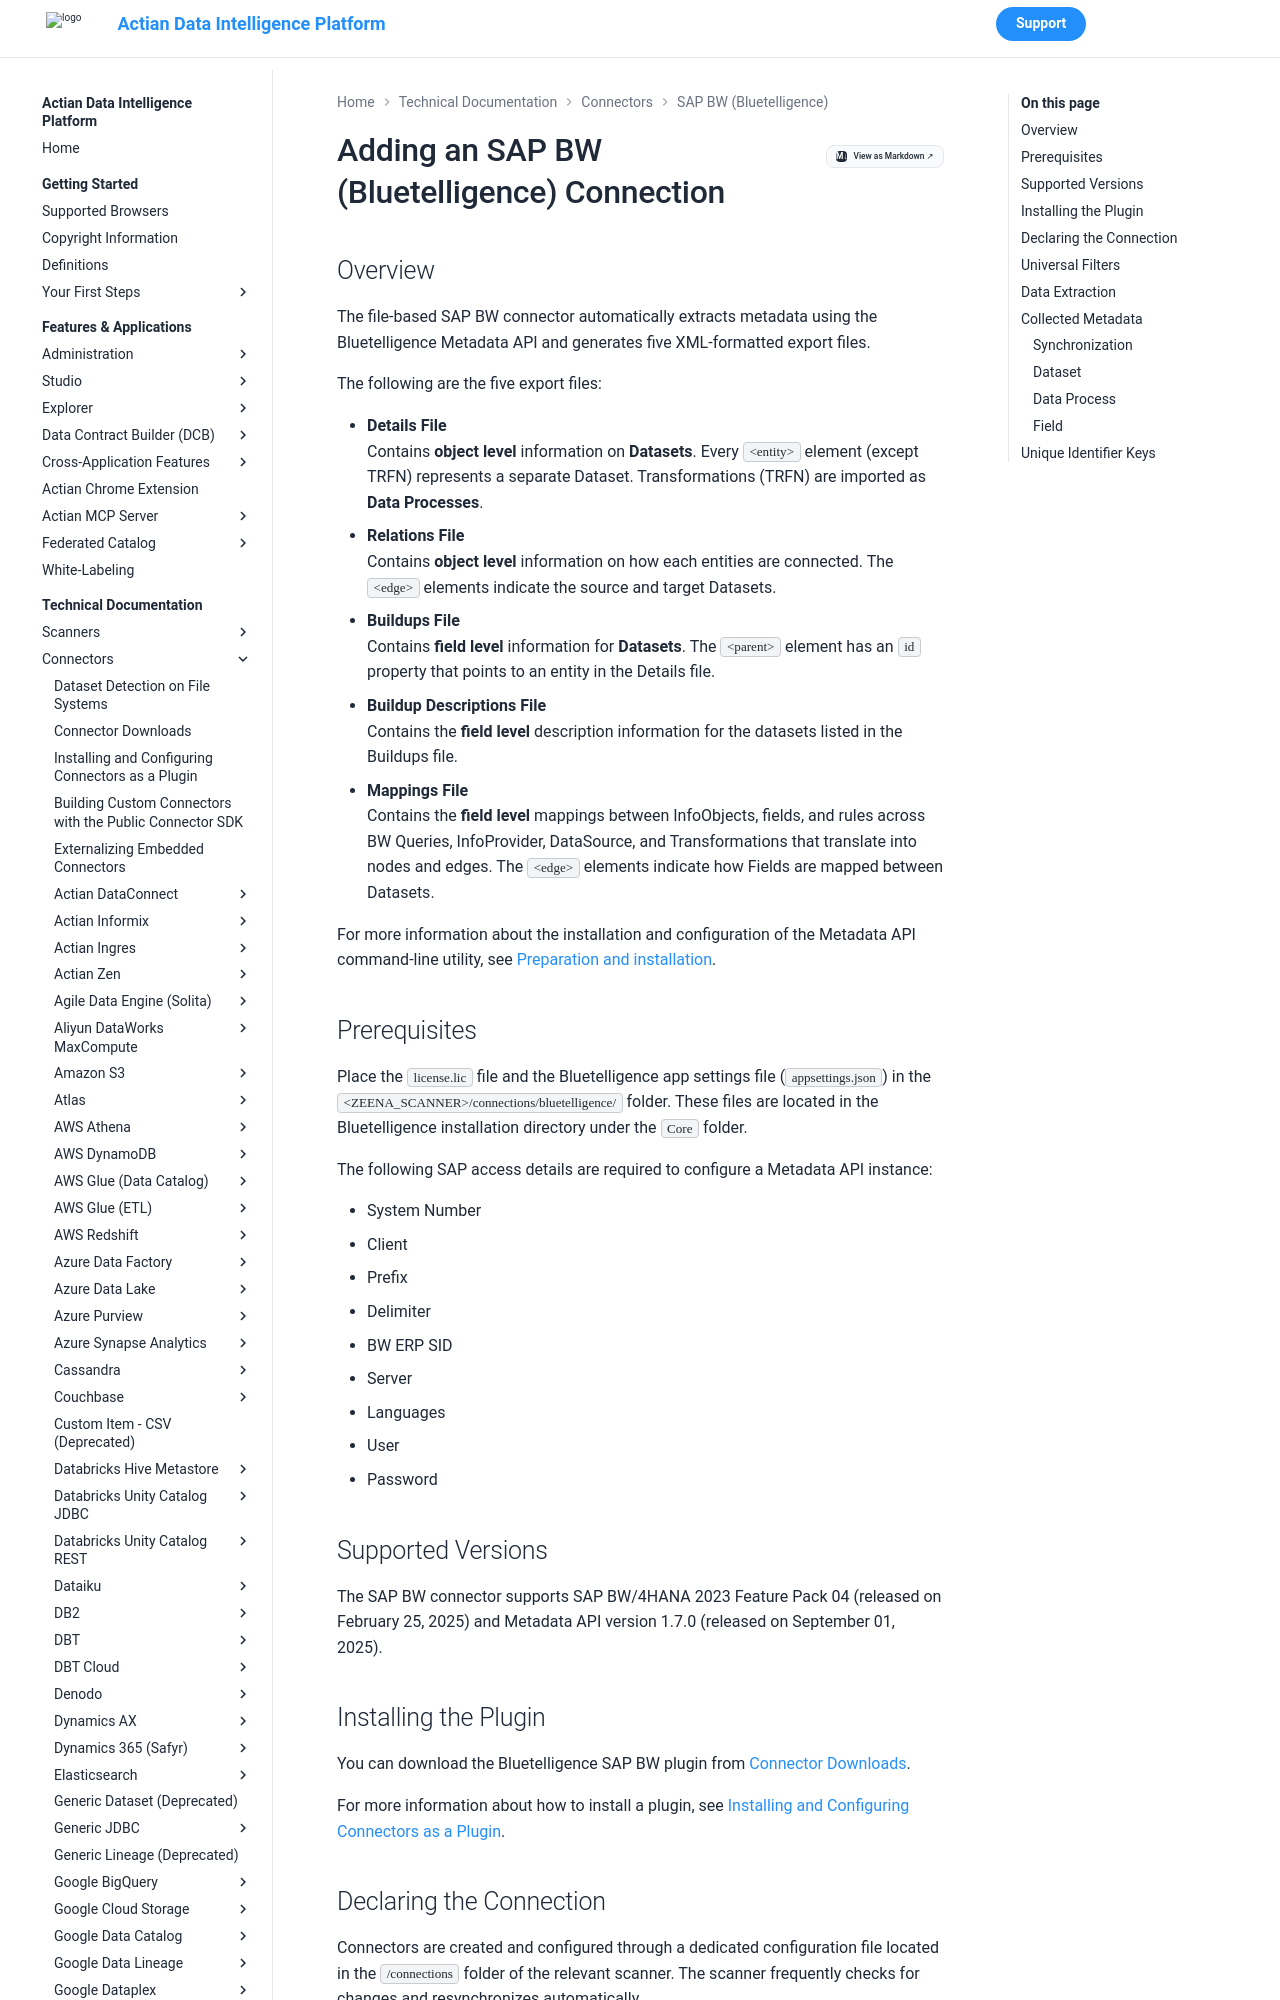

repository: ActianCorp/zeenea-platform-docs · page: latest/technical-documentation/connectors/sap-bw-bluetelligence/sap-bw-bluetelligence.html · generator: mkdocs

# Adding an SAP BW (Bluetelligence) Connection

## Overview
The file-based SAP BW connector automatically extracts metadata using the Bluetelligence Metadata API and generates five XML-formatted export files.

The following are the five export files:

* **Details File**<br />Contains **object level** information on **Datasets**. Every `<entity>` element (except TRFN) represents a separate Dataset. Transformations (TRFN) are imported as **Data Processes**.
* **Relations File**<br />Contains **object level** information on how each entities are connected. The `<edge>` elements indicate the source and target Datasets.
* **Buildups File**<br />Contains **field level** information for **Datasets**. The `<parent>` element has an `id` property that points to an entity in the Details file.
* **Buildup Descriptions File**<br />Contains the **field level** description information for the datasets listed in the Buildups file.
* **Mappings File**<br />Contains the **field level** mappings between InfoObjects, fields, and rules across BW Queries, InfoProvider, DataSource, and Transformations that translate into nodes and edges. The `<edge>` elements indicate how Fields are mapped between Datasets.

For more information about the installation and configuration of the Metadata API command-line utility, see [Preparation and installation](https://bluetelligence.atlassian.net/wiki/spaces/DMA/pages/3026288655/Preparation+and+installation).

## Prerequisites

Place the `license.lic` file and the Bluetelligence app settings file (`appsettings.json`) in the `<ZEENA_SCANNER>/connections/bluetelligence/` folder.
These files are located in the Bluetelligence installation directory under the `Core` folder.

The following SAP access details are required to configure a Metadata API instance:

* System Number
* Client
* Prefix
* Delimiter
* BW ERP SID
* Server
* Languages
* User
* Password
 
## Supported Versions

The SAP BW connector supports SAP BW/4HANA 2023 Feature Pack 04 (released on February 25, 2025) and Metadata API version 1.7.0 (released on September 01, 2025).

## Installing the Plugin

You can download the Bluetelligence SAP BW plugin from [Connector Downloads](../connectors-list.md).

For more information about how to install a plugin, see [Installing and Configuring Connectors as a Plugin](../connectors-install-as-plugin.md).
